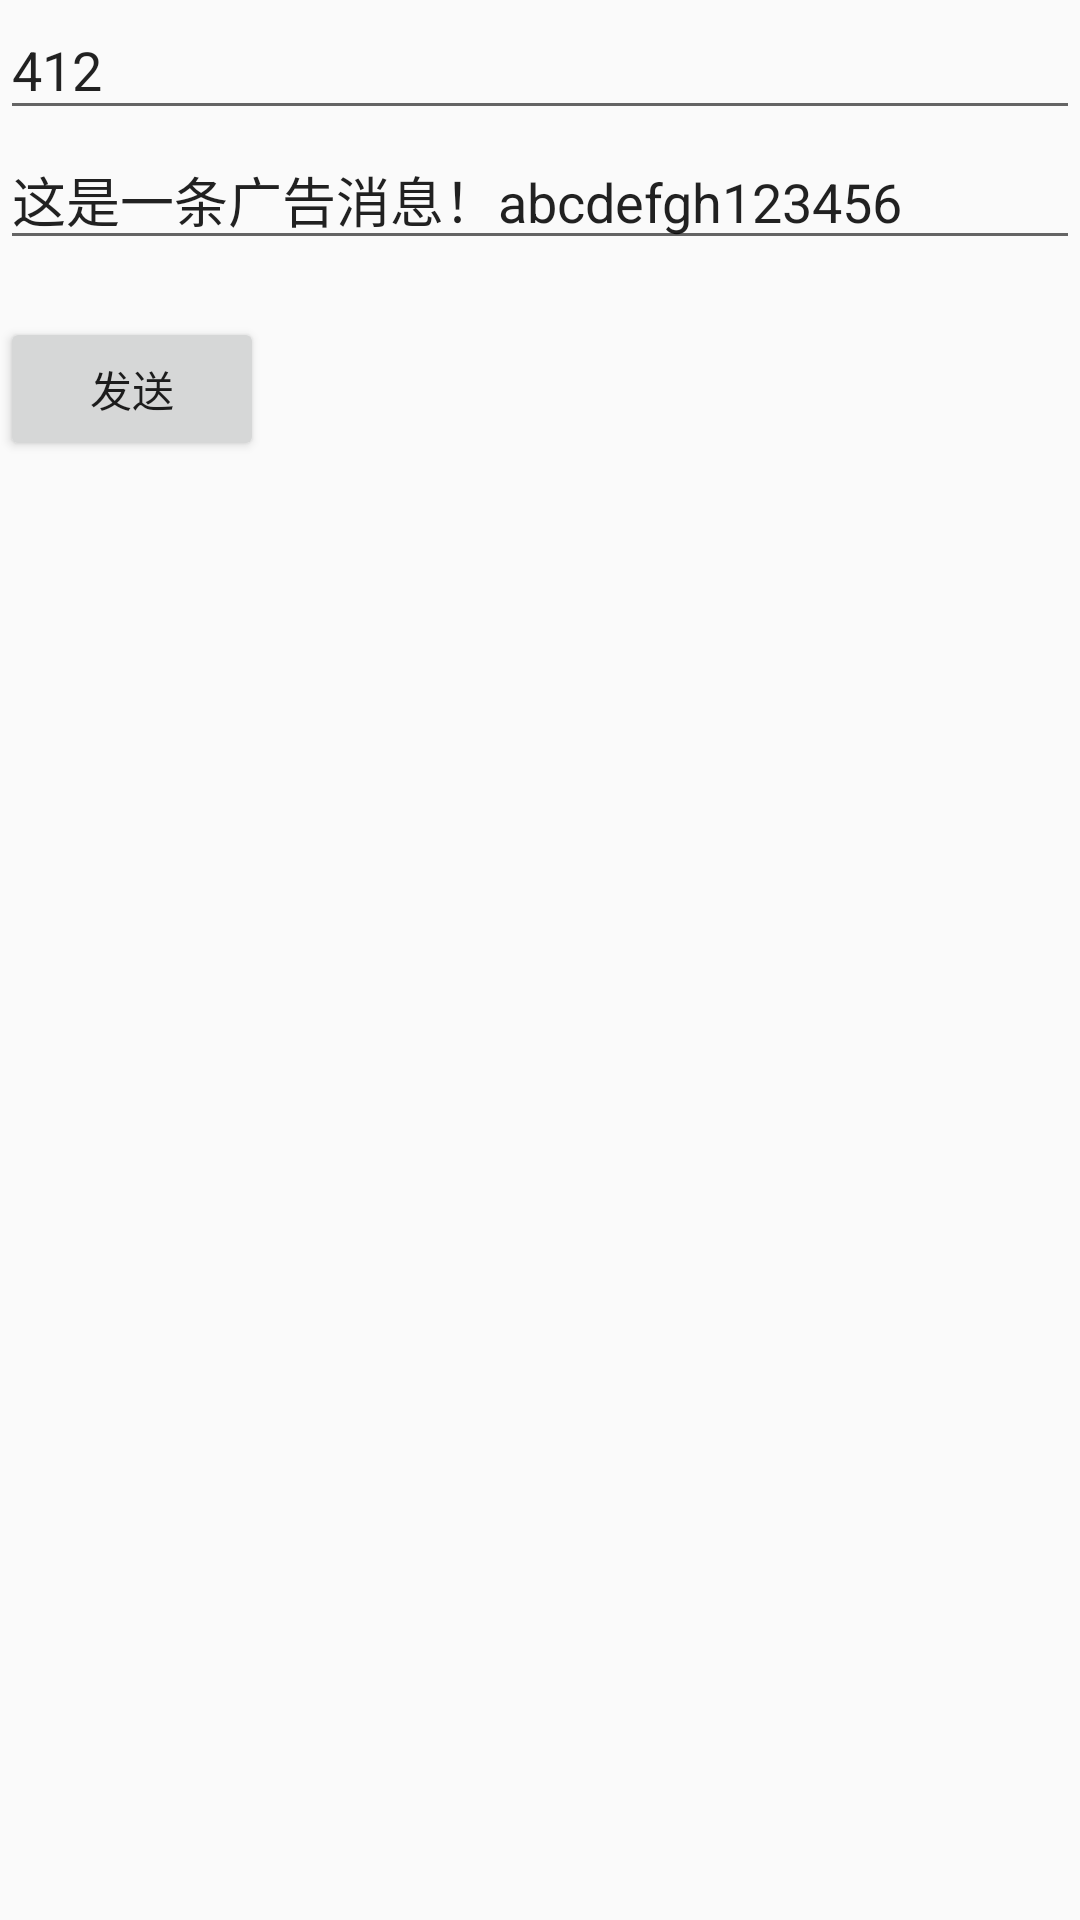

Here is an Android app screen rendered from its layout file. Give the layout XML and the strings, colors and styles it references.
<!-- AndroidManifest.xml: application theme AppTheme -->
<!-- res/layout/activity_send_ad.xml -->
<?xml version="1.0" encoding="utf-8"?>
<LinearLayout xmlns:android="http://schemas.android.com/apk/res/android"
    android:layout_width="match_parent"
    android:layout_height="match_parent"
    android:orientation="vertical">

    <EditText
        android:layout_width="match_parent"
        android:layout_height="wrap_content"
        android:id="@+id/number_address"
        android:text="412"
        android:inputType="number"
        android:maxLength="9"
        android:hint="请输入船台号(限数字)"/>

    <EditText
        android:layout_width="match_parent"
        android:layout_height="wrap_content"
        android:id="@+id/message_short"
        android:text="这是一条广告消息！abcdefgh123456"
        android:hint="输入短信内容"/>

    <TextView
        android:layout_width="match_parent"
        android:layout_height="wrap_content"
        android:id="@+id/show_language"
        />

    <Button
        android:layout_width="wrap_content"
        android:layout_height="wrap_content"
        android:text="发送"/>


</LinearLayout>
<!-- resources referenced by this layout -->
<resources>
  <style name="AppTheme" parent="Theme.AppCompat.Light.NoActionBar">
          
          <item name="colorPrimary">@color/colorBlack</item>
          <item name="colorPrimaryDark">@color/colorBlack</item>
          <item name="colorAccent">@color/colorAccent</item>
      </style>
  <color name="colorBlack">#000000</color>
  <color name="colorAccent">#FF4081</color>
</resources>
